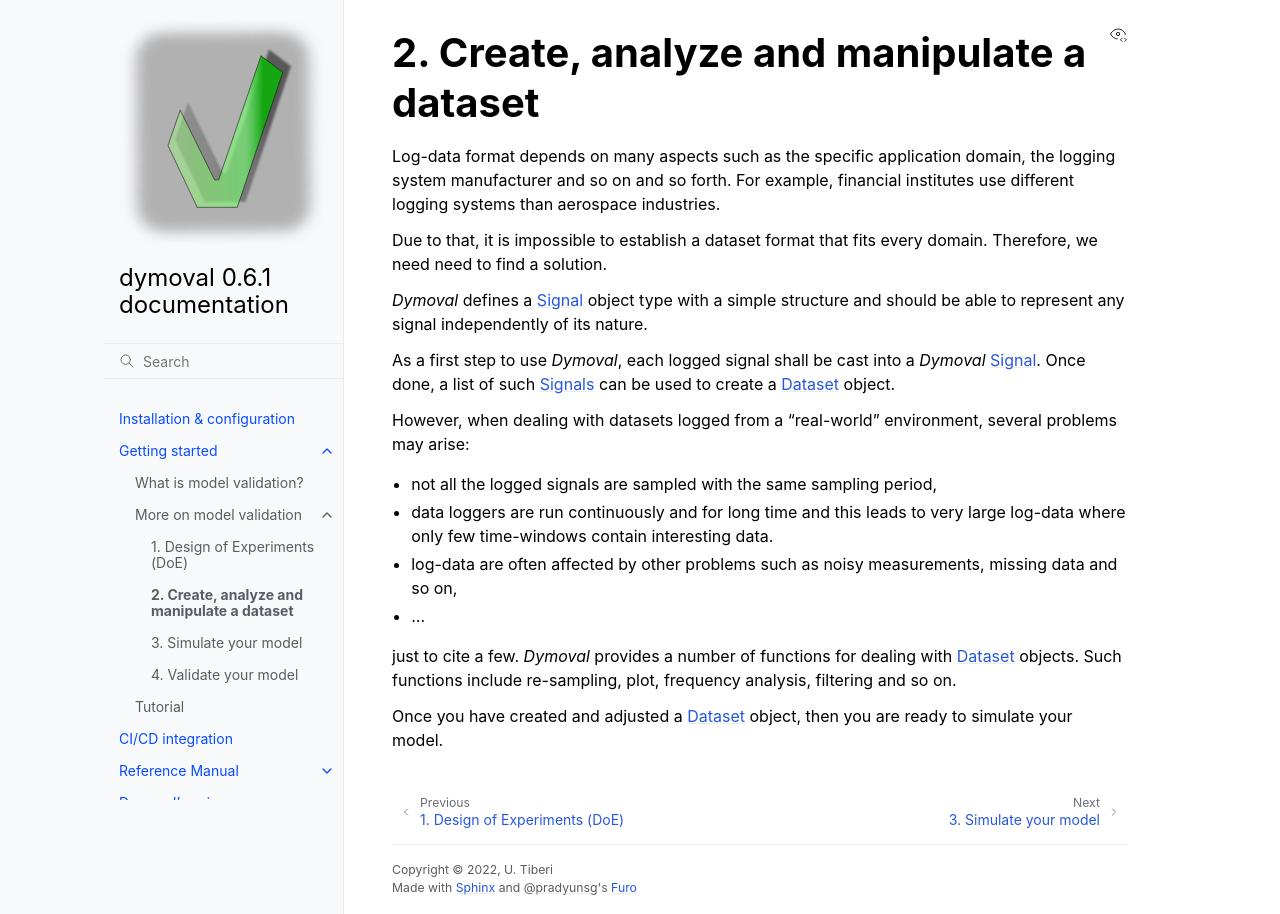

repository: VolvoGroup/dymoval · page: getting_started_index/create_dataset.html · generator: sphinx

Create, analyze and manipulate a dataset
========================================

Log-data format depends on many aspects such as the specific application domain, the logging system manufacturer and so on and so forth.
For example, financial institutes use different logging systems than aerospace industries.

Due to that, it is impossible to establish a dataset format that fits every domain.
Therefore, we need need to find a solution. 

*Dymoval* defines a :ref:`Signal<signal>` object type with 
a simple structure and should be able to represent any signal independently of its nature. 

As a first step to use *Dymoval*, each logged signal shall be cast into a *Dymoval* :ref:`Signal <signal>`. 
Once done, a list of such :ref:`Signals<signal>` can be used to create a :ref:`Dataset<Dataset>` object.

However, when dealing with datasets logged from a "real-world" environment, several problems may arise: 

- not all the logged signals are sampled with the same sampling period, 
- data loggers are run continuously and for long time and this
  leads to very large log-data where only few time-windows contain interesting data.
- log-data are often affected 
  by other problems such as noisy measurements, missing data and so on,
- ...

just to cite a few. 
*Dymoval* provides a number of functions for dealing with :ref:`Dataset <Dataset>` objects.
Such functions include re-sampling, plot, frequency analysis, filtering and so on. 

Once you have created and adjusted a :ref:`Dataset <Dataset>` object, then you are ready to simulate your model.  
